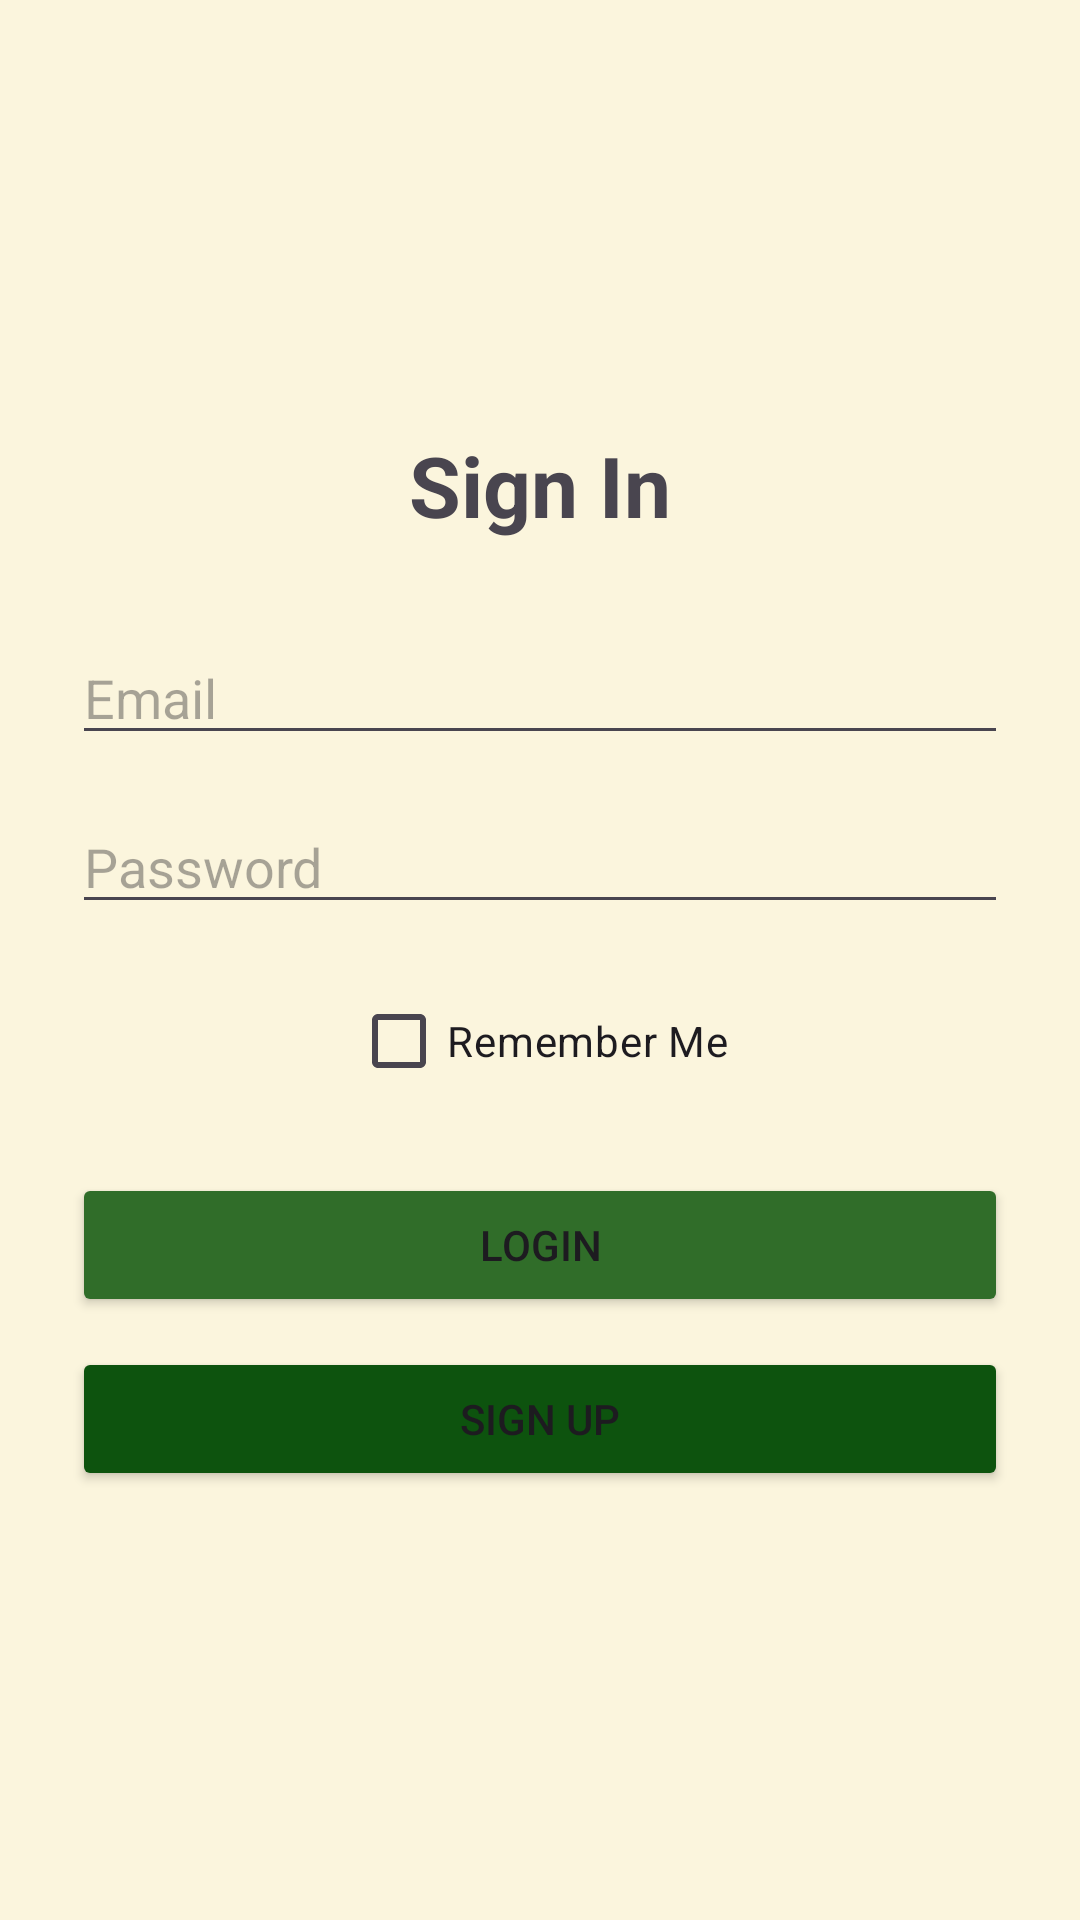

Write the Android layout XML for this screen, with the resource values it uses.
<!-- AndroidManifest.xml: application theme Theme._1221240_CourseProject -->
<!-- res/layout/activity_sign_in.xml -->
<?xml version="1.0" encoding="utf-8"?>
<LinearLayout xmlns:android="http://schemas.android.com/apk/res/android"
    android:layout_width="match_parent"
    android:layout_height="match_parent"
    android:orientation="vertical"
    android:gravity="center"
    android:padding="24dp"
    android:background="@color/colorBackground">

    <TextView
        android:id="@+id/textViewSignInTitle"
        android:layout_width="wrap_content"
        android:layout_height="wrap_content"
        android:text="Sign In"
        android:textSize="28sp"
        android:textStyle="bold" />

    <EditText
        android:id="@+id/editTextEmail"
        android:layout_width="match_parent"
        android:layout_height="wrap_content"
        android:hint="Email"
        android:inputType="textEmailAddress"
        android:layout_marginTop="30dp" />

    <EditText
        android:id="@+id/editTextPassword"
        android:layout_width="match_parent"
        android:layout_height="wrap_content"
        android:hint="Password"
        android:inputType="textPassword"
        android:layout_marginTop="15dp" />

    <CheckBox
        android:id="@+id/checkBoxRememberMe"
        android:layout_width="wrap_content"
        android:layout_height="wrap_content"
        android:text="Remember Me"
        android:layout_marginTop="15dp" />

    <Button
        android:id="@+id/buttonLogin"
        android:layout_width="match_parent"
        android:layout_height="wrap_content"
        android:text="Login"
        android:backgroundTint="@color/colorButton1"
        android:layout_marginTop="20dp" />

    <Button
        android:id="@+id/buttonSignUp"
        android:layout_width="match_parent"
        android:layout_height="wrap_content"
        android:text="Sign Up"
        android:backgroundTint="@color/colorButton2"
        android:layout_marginTop="10dp" />

</LinearLayout>
<!-- resources referenced by this layout -->
<resources>
  <color name="colorBackground">#FBF5DD</color>
  <color name="colorButton1">#306D29</color>
  <color name="colorButton2">#0D530E</color>
  <style name="Theme._1221240_CourseProject" parent="Base.Theme._1221240_CourseProject" />
  <style name="Base.Theme._1221240_CourseProject" parent="Theme.Material3.DayNight.NoActionBar">
          <item name="colorPrimary">@color/colorPrimary</item>
          <item name="colorPrimaryDark">@color/colorPrimaryDark</item>
          <item name="colorAccent">@color/colorAccent</item>
          <item name="android:windowBackground">@color/colorBackground</item>
      </style>
  <color name="colorPrimary">#306D29</color>
  <color name="colorPrimaryDark">#0D530E</color>
  <color name="colorAccent">#E7E1B1</color>
</resources>
